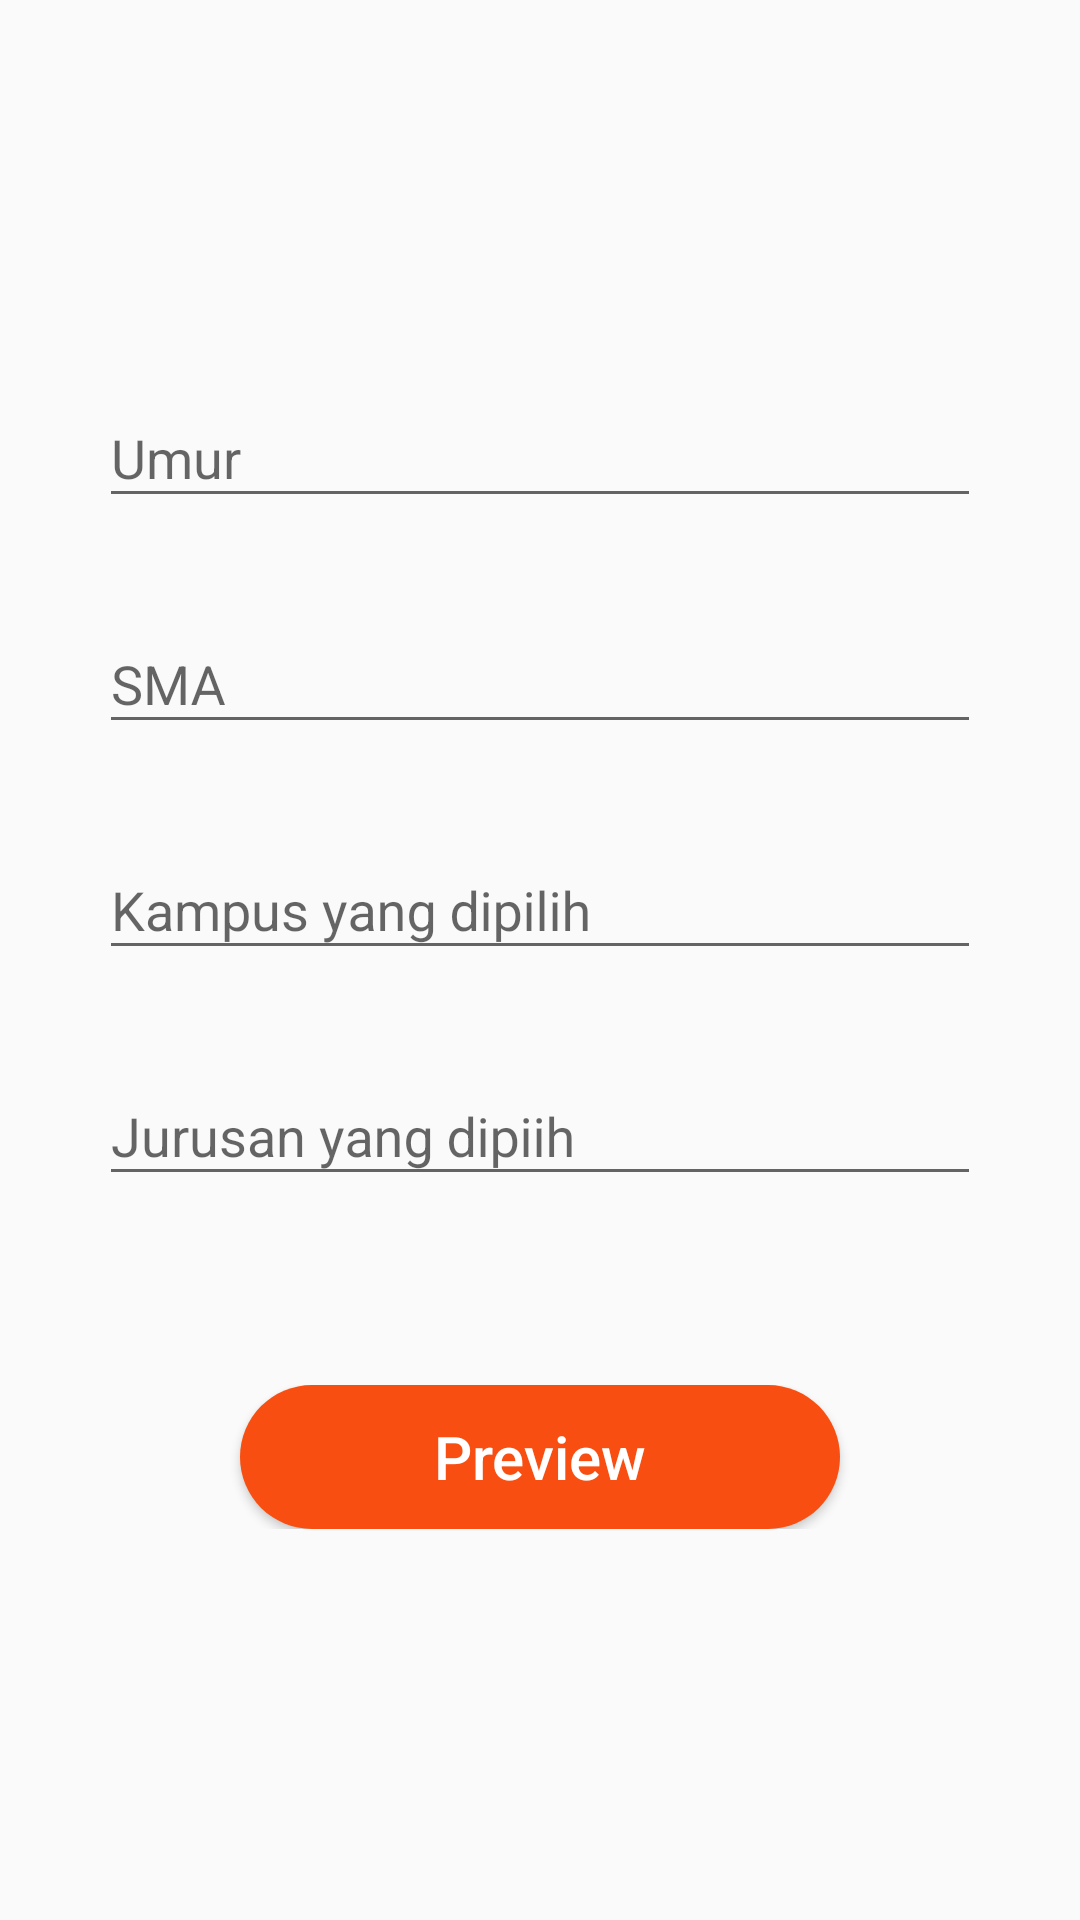

Produce the Android XML layout that renders to this screen, including the resource entries it uses.
<!-- AndroidManifest.xml: application theme Theme.Ujian_navigation_farhan_fadhilah -->
<!-- res/layout/fragment_register_step_two.xml -->
<?xml version="1.0" encoding="utf-8"?>
<RelativeLayout xmlns:android="http://schemas.android.com/apk/res/android"
    xmlns:tools="http://schemas.android.com/tools"
    android:layout_width="match_parent"
    android:layout_height="match_parent"
    tools:context=".RegisterStepTwoFragment">

    <LinearLayout
        android:layout_width="match_parent"
        android:layout_height="wrap_content"
        android:layout_centerInParent="true"
        android:layout_marginLeft="20dp"
        android:layout_marginRight="20dp"
        android:orientation="vertical">

        <RelativeLayout
            android:layout_width="match_parent"
            android:layout_height="wrap_content"
            android:layout_marginTop="10dp">

            <com.google.android.material.textfield.TextInputLayout
                android:id="@+id/material_text_input_desc_password_login"
                android:layout_width="match_parent"
                android:layout_height="wrap_content">

                <EditText
                    android:id="@+id/edt_age"
                    android:layout_width="match_parent"
                    android:layout_height="match_parent"
                    android:inputType="number"
                    android:layout_margin="13dp"
                    android:hint="@string/input_age"
                    android:textSize="18sp" />

            </com.google.android.material.textfield.TextInputLayout>

        </RelativeLayout>


        <RelativeLayout
            android:layout_width="match_parent"
            android:layout_height="wrap_content"
            android:layout_marginTop="10dp">

            <com.google.android.material.textfield.TextInputLayout
                android:layout_width="match_parent"
                android:layout_height="wrap_content">

                <EditText
                    android:id="@+id/edt_school"
                    android:layout_width="match_parent"
                    android:layout_height="match_parent"
                    android:inputType="text"
                    android:layout_margin="13dp"
                    android:hint="@string/input_school"
                    android:textSize="18sp" />

            </com.google.android.material.textfield.TextInputLayout>

        </RelativeLayout>

        <RelativeLayout
            android:layout_width="match_parent"
            android:layout_height="wrap_content"
            android:layout_marginTop="10dp">

            <com.google.android.material.textfield.TextInputLayout
                android:layout_width="match_parent"
                android:layout_height="wrap_content">

                <EditText
                    android:id="@+id/edt_university"
                    android:layout_width="match_parent"
                    android:layout_height="match_parent"
                    android:inputType="text"
                    android:layout_margin="13dp"
                    android:hint="@string/input_university"
                    android:textSize="18sp" />

            </com.google.android.material.textfield.TextInputLayout>

        </RelativeLayout>

        <RelativeLayout
            android:layout_width="match_parent"
            android:layout_height="wrap_content"
            android:layout_marginTop="10dp">

            <com.google.android.material.textfield.TextInputLayout
                android:layout_width="match_parent"
                android:layout_height="wrap_content">

                <EditText
                    android:id="@+id/edt_major"
                    android:layout_width="match_parent"
                    android:layout_height="match_parent"
                    android:inputType="text"
                    android:layout_margin="13dp"
                    android:hint="@string/input_major"
                    android:textSize="18sp" />

            </com.google.android.material.textfield.TextInputLayout>

        </RelativeLayout>

        <RelativeLayout
            android:layout_width="match_parent"
            android:layout_height="match_parent"
            android:layout_marginTop="50dp"
            android:layout_marginBottom="20dp">

            <Button
                android:id="@+id/btn_preview"
                android:layout_width="200dp"
                android:layout_height="wrap_content"
                android:layout_centerHorizontal="true"
                android:background="@drawable/custom_btn_orange"
                android:fontFamily="sans-serif-medium"
                android:text="@string/btn_preview"
                android:textAllCaps="false"
                android:textColor="@color/white"
                android:textSize="20sp" />


        </RelativeLayout>
    </LinearLayout>

</RelativeLayout>
<!-- resources referenced by this layout -->
<resources>
  <color name="white">#FFFFFFFF</color>
  <!-- drawable custom_btn_orange (drawable) -->
  <?xml version="1.0" encoding="utf-8"?>
  <shape xmlns:android="http://schemas.android.com/apk/res/android">
      <solid android:color="@color/dark_orange" />
      <corners android:radius="30dp"/>
  </shape>
  <string name="btn_preview">Preview</string>
  <string name="input_age">Umur</string>
  <string name="input_major">Jurusan yang dipiih</string>
  <string name="input_school">SMA</string>
  <string name="input_university">Kampus yang dipilih</string>
  <style name="Theme.Ujian_navigation_farhan_fadhilah" parent="Theme.AppCompat.DayNight.NoActionBar">
          
          <item name="colorPrimary">@color/orange</item>
          <item name="colorPrimaryVariant">@color/dark_orange</item>
          <item name="colorOnPrimary">@color/white</item>
          
          <item name="colorSecondary">@color/teal_200</item>
          <item name="colorSecondaryVariant">@color/teal_700</item>
          <item name="colorOnSecondary">@color/black</item>
          
          <item name="android:statusBarColor" tools:targetApi="l">?attr/colorPrimaryVariant</item>
          
      </style>
  <color name="dark_orange">#F84E11</color>
  <color name="orange">#FE7443</color>
  <color name="teal_200">#FF03DAC5</color>
  <color name="teal_700">#FF018786</color>
  <color name="black">#FF000000</color>
</resources>
